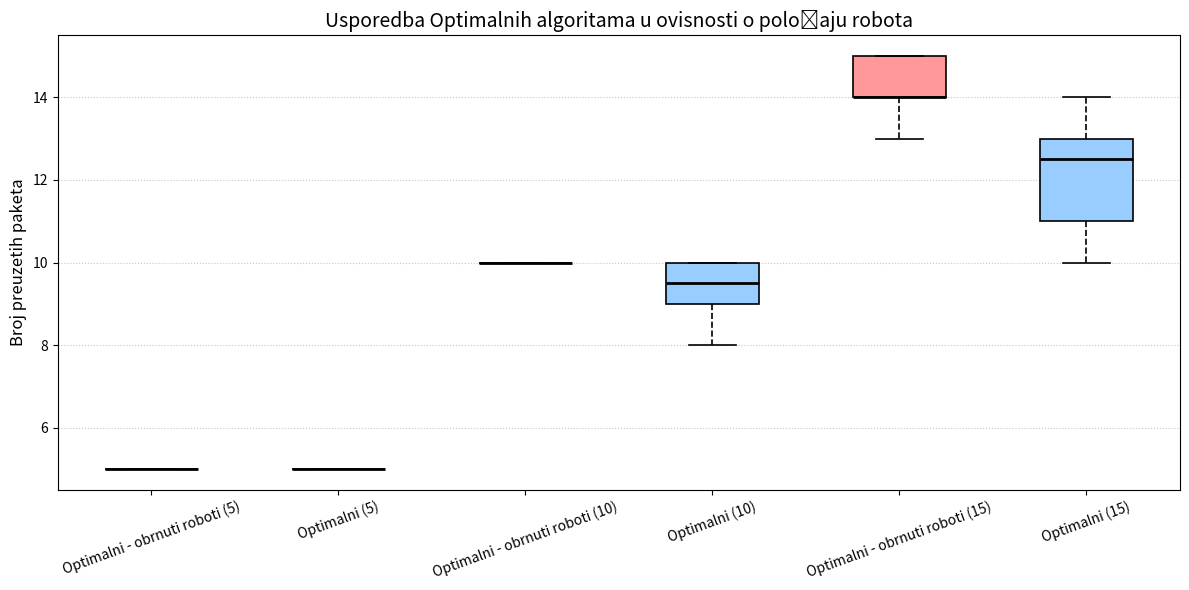

The matplotlib source for this figure:
import matplotlib.pyplot as plt

# Podaci
optimal_reverse_robots_5 = [5] * 10
optimal_5 = [5] * 10
optimal_reverse_robots_10 = [10] * 10
optimal_10 = [10, 10, 10, 10, 9, 9, 8, 8, 10, 9]
optimal_reverse_robots_15 = [15, 14, 14, 14, 14, 15, 13, 14, 15, 15]
optimal_15 = [12, 11, 11, 10, 13, 14, 13, 11, 13, 14]

data = [
    optimal_reverse_robots_5, optimal_5,
    optimal_reverse_robots_10, optimal_10,
    optimal_reverse_robots_15, optimal_15
]

labels = [
    "Optimalni - obrnuti roboti (5)", "Optimalni (5)",
    "Optimalni - obrnuti roboti (10)", "Optimalni (10)",
    "Optimalni - obrnuti roboti (15)", "Optimalni (15)"
]

colors = ["#FF9999", "#99CCFF", "#FF9999", "#99CCFF", "#FF9999", "#99CCFF"]

# Crtanje poboljšanog boxplota
plt.figure(figsize=(12, 6))
box = plt.boxplot(data, patch_artist=True, labels=labels)

# Boje kutija
for patch, color in zip(box['boxes'], colors):
    patch.set_facecolor(color)
    patch.set_edgecolor("black")
    patch.set_linewidth(1.2)

# Poboljšani stilovi
for whisker in box['whiskers']:
    whisker.set(color='black', linewidth=1.2, linestyle="--")

for cap in box['caps']:
    cap.set(color='black', linewidth=1.2)

for median in box['medians']:
    median.set(color='black', linewidth=2)

# Naslovi i osi
plt.title("Usporedba Optimalnih algoritama u ovisnosti o položaju robota", fontsize=14)
plt.ylabel("Broj preuzetih paketa", fontsize=12)
plt.xticks(rotation=20, fontsize=10)
plt.yticks(fontsize=10)
plt.grid(axis='y', linestyle=':', alpha=0.7)

plt.tight_layout()
plt.show()
